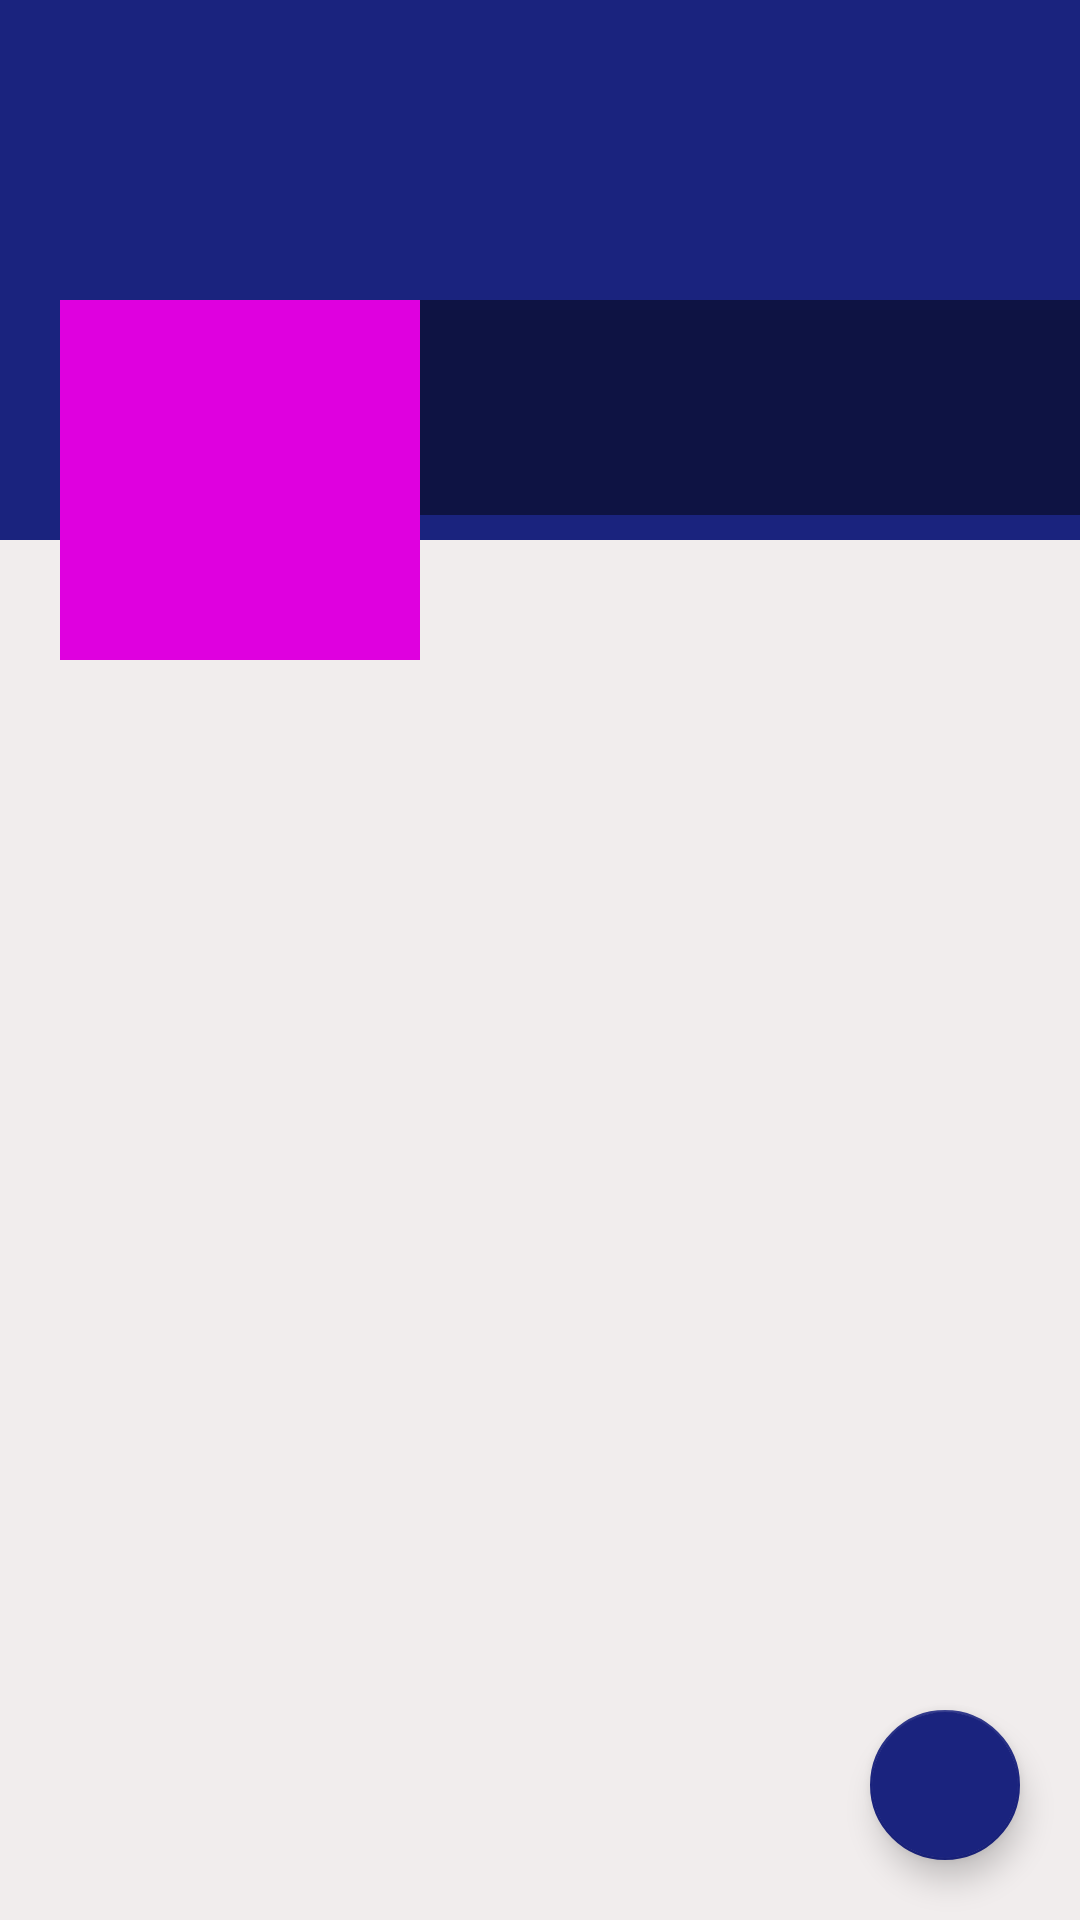

Produce the Android XML layout that renders to this screen, including the resource entries it uses.
<!-- AndroidManifest.xml: application theme AppTheme -->
<!-- res/layout/fragment_profile.xml -->
<?xml version="1.0" encoding="utf-8"?>
<RelativeLayout xmlns:android="http://schemas.android.com/apk/res/android"
    xmlns:tools="http://schemas.android.com/tools"
    android:layout_width="match_parent"
    android:layout_height="match_parent"
    android:background="#F1EDED"
    tools:context=".profileFragment">

    
    <ScrollView
        android:layout_width="match_parent"
        android:layout_height="wrap_content">

        <RelativeLayout
            android:layout_width="match_parent"
            android:layout_height="wrap_content">

            <ImageView
                android:id="@+id/cover"
                android:layout_width="match_parent"
                android:layout_height="180dp"
                android:scaleType="fitXY"
                android:background="@color/colorPrimary">

            </ImageView>

            <LinearLayout
                android:layout_width="match_parent"
                android:layout_height="120dp"
                android:orientation="horizontal"
                android:layout_marginTop="100dp">

                <ImageView
                    android:src="@drawable/ic_defaultlack"
                    android:id="@+id/AvatarId"
                    android:layout_width="120dp"
                    android:layout_height="120dp"
                    android:layout_marginLeft="20dp"
                    android:background="#DF00DF"
                    android:layout_marginStart="20dp"
                    android:padding="5dp"/>
                <LinearLayout
                    android:layout_width="match_parent"
                    android:layout_height="wrap_content"
                    android:orientation="vertical"
                    android:background="#77000000">

                    <TextView
                        android:id="@+id/nameTv"
                        android:textSize="25sp"
                        android:layout_width="match_parent"
                        android:layout_height="wrap_content"
                        android:text=""
                        android:textColor="@color/textcolor"
                        android:layout_marginStart="5dp"
                        android:layout_marginLeft="5dp"/>
                    <TextView
                        android:id="@+id/emailTv"
                        android:layout_width="match_parent"
                        android:layout_height="wrap_content"
                        android:text=""
                        android:textColor="@color/textcolor"
                        android:layout_marginStart="5dp"
                        android:layout_marginLeft="5dp"/>
                    <TextView
                        android:id="@+id/phoneTv"
                        android:layout_width="match_parent"
                        android:layout_height="wrap_content"
                        android:text=""
                        android:textColor="@color/textcolor"
                        android:layout_marginStart="5dp"
                        android:layout_marginLeft="5dp"/>

                </LinearLayout>



            </LinearLayout>

        </RelativeLayout>

    </ScrollView>


    <com.google.android.material.floatingactionbutton.FloatingActionButton
        android:id="@+id/fab"
        android:layout_width="50dp"
        android:layout_height="50dp"
        android:layout_alignParentBottom="true"
        android:layout_alignParentRight="true"
        android:layout_alignParentEnd="true"
        android:layout_margin="20dp"
        android:src="@drawable/ic_editblack"/>



</RelativeLayout>
<!-- resources referenced by this layout -->
<resources>
  <color name="colorPrimary">#1A237E</color>
  <color name="textcolor">#fff</color>
  <style name="AppTheme" parent="Theme.AppCompat.Light.DarkActionBar">
          
          <item name="colorPrimary">@color/colorPrimary</item>
          <item name="colorPrimaryDark">@color/colorPrimaryDark</item>
          <item name="colorAccent">@color/colorAccent</item>
      </style>
  <color name="colorPrimaryDark">#283593</color>
  <color name="colorAccent">#1A237E</color>
</resources>
